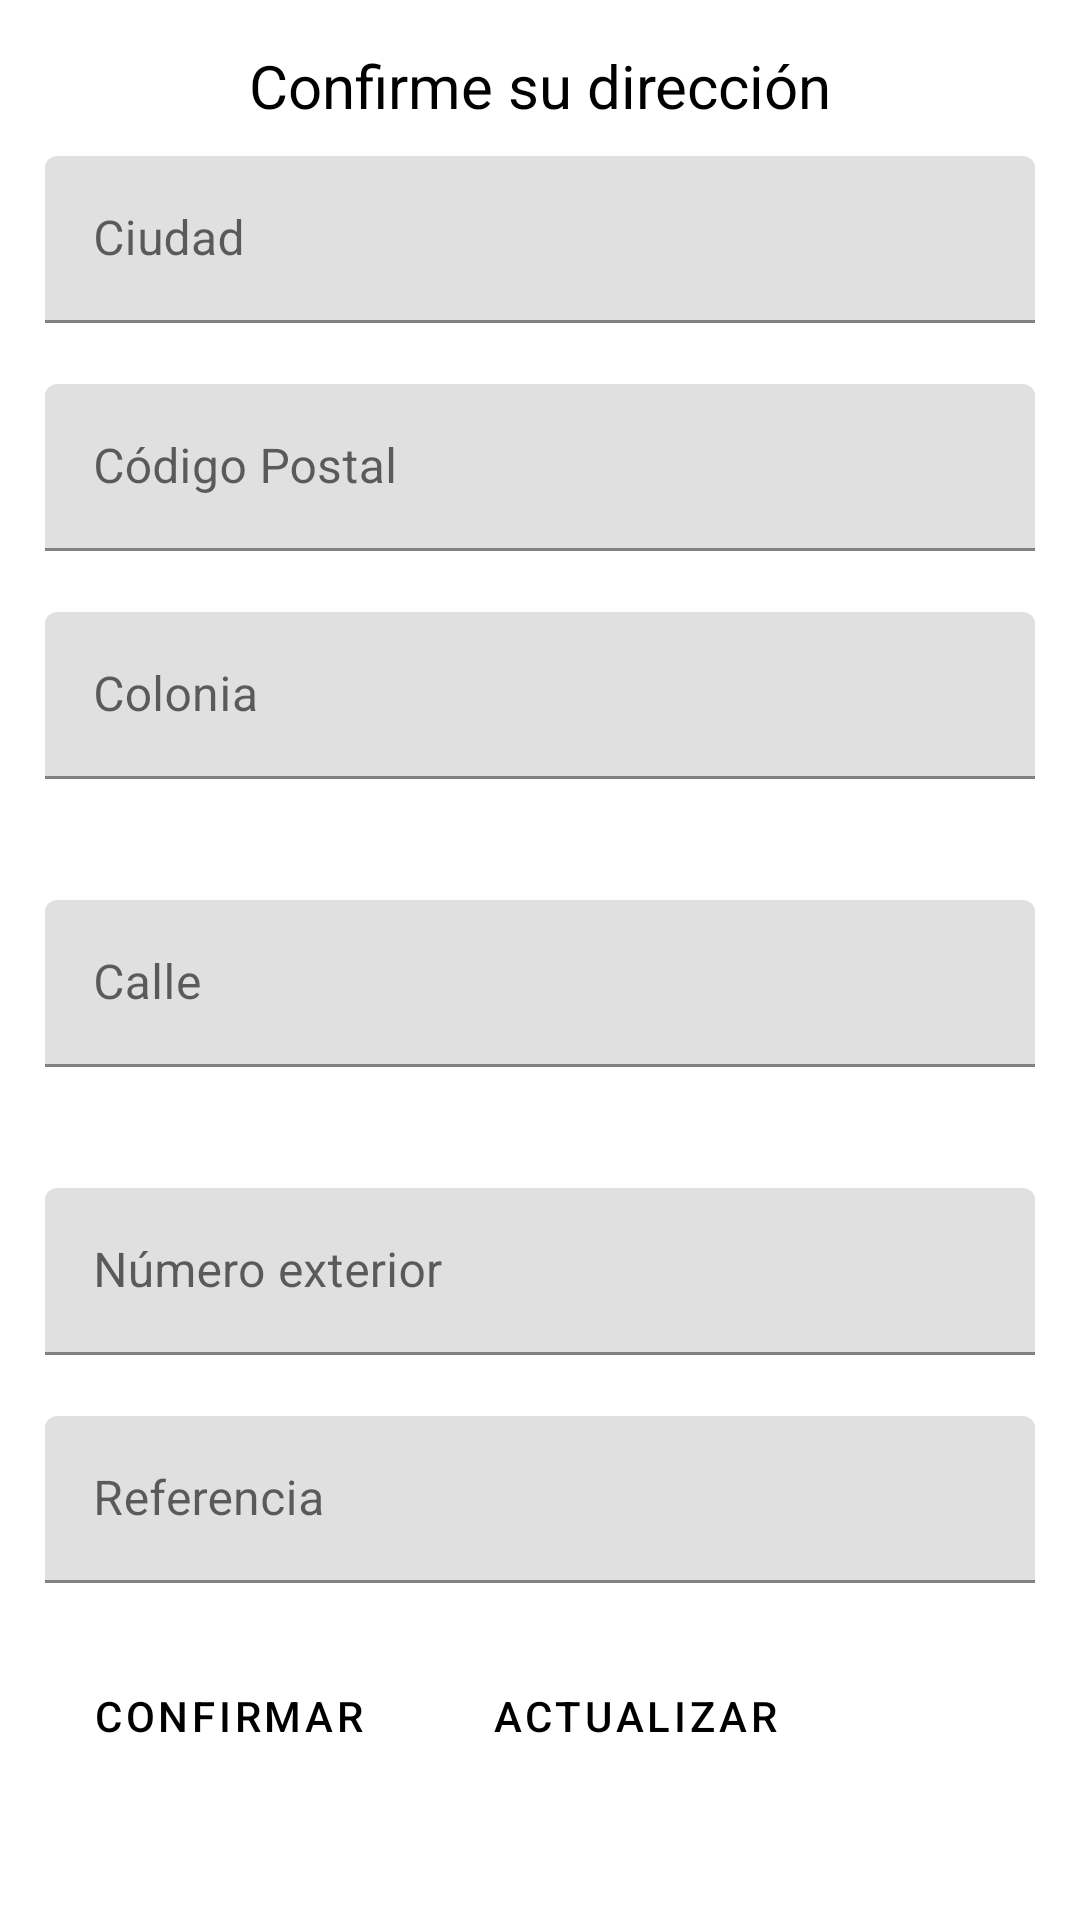

Here is an Android app screen rendered from its layout file. Give the layout XML and the strings, colors and styles it references.
<!-- AndroidManifest.xml: application theme Theme.KerklyV5 -->
<!-- res/layout/confirmar_direccion.xml -->
<?xml version="1.0" encoding="utf-8"?>
<LinearLayout xmlns:android="http://schemas.android.com/apk/res/android"
    xmlns:tools="http://schemas.android.com/tools"
    android:layout_width="match_parent"
    android:layout_height="wrap_content"
    xmlns:app="http://schemas.android.com/apk/res-auto"
    android:orientation="vertical"
    android:background="@drawable/fondo_emergente"
    android:padding="15dp"
    android:layout_gravity="center">


    <ScrollView
        android:layout_width="match_parent"
        android:layout_height="match_parent">

        <LinearLayout
            android:layout_width="match_parent"
            android:layout_height="wrap_content"
            android:orientation="vertical" >

            <TextView
                android:id="@+id/textView11"
                android:layout_width="match_parent"
                android:layout_height="wrap_content"
                android:gravity="center"
                android:text="@string/confirmarDireccion"
                android:textColor="@color/black"
                android:textSize="20sp" />

            <Space
                android:layout_width="match_parent"
                android:layout_height="10dp" />



            <com.google.android.material.textfield.TextInputLayout
                android:id="@+id/layout_ciudad"
                android:layout_width="match_parent"
                android:layout_height="wrap_content"
                app:errorEnabled="true">

                <com.google.android.material.textfield.TextInputEditText
                    android:id="@+id/edit_ciudad"
                    android:layout_width="match_parent"
                    android:layout_height="wrap_content"
                    android:enabled="false"
                    android:hint="@string/ciudad"
                    android:inputType="phone" />

            </com.google.android.material.textfield.TextInputLayout>

            <com.google.android.material.textfield.TextInputLayout
                android:id="@+id/layout_codigoP"
                android:layout_width="match_parent"
                android:layout_height="wrap_content"
                app:errorEnabled="true">

                <com.google.android.material.textfield.TextInputEditText
                    android:id="@+id/edit_codigoP"
                    android:layout_width="match_parent"
                    android:layout_height="wrap_content"
                    android:hint="@string/codigoPostal"
                    android:inputType="phone" />

            </com.google.android.material.textfield.TextInputLayout>

            <com.google.android.material.textfield.TextInputLayout
                android:id="@+id/layout_colonia"
                android:layout_width="match_parent"
                android:layout_height="wrap_content"
                app:errorEnabled="true">

                <com.google.android.material.textfield.TextInputEditText
                    android:id="@+id/edit_colonia"
                    android:layout_width="match_parent"
                    android:layout_height="wrap_content"
                    android:hint="@string/colonia" />

            </com.google.android.material.textfield.TextInputLayout>

            <Space
                android:layout_width="match_parent"
                android:layout_height="20dp" />
            <com.google.android.material.textfield.TextInputLayout
                android:id="@+id/layout_calle"
                android:layout_width="match_parent"
                android:layout_height="wrap_content"
                app:errorEnabled="true">

                <com.google.android.material.textfield.TextInputEditText
                    android:id="@+id/edit_calle"
                    android:layout_width="match_parent"
                    android:layout_height="wrap_content"
                    android:hint="@string/calle" />

            </com.google.android.material.textfield.TextInputLayout>
            <Space
                android:layout_width="match_parent"
                android:layout_height="20dp" />
            <com.google.android.material.textfield.TextInputLayout
                android:id="@+id/layout_numeroExt"
                android:layout_width="match_parent"
                android:layout_height="wrap_content"
                app:errorEnabled="true">

                <com.google.android.material.textfield.TextInputEditText
                    android:id="@+id/edit_numeroExt"
                    android:layout_width="match_parent"
                    android:layout_height="wrap_content"
                    android:hint="@string/numero_ext"
                    android:inputType="phone" />

            </com.google.android.material.textfield.TextInputLayout>

            <com.google.android.material.textfield.TextInputLayout
                android:id="@+id/layout_referencia"
                android:layout_width="match_parent"
                android:layout_height="wrap_content"
                app:errorEnabled="true">

                <com.google.android.material.textfield.TextInputEditText
                    android:id="@+id/edit_referencia"
                    android:layout_width="match_parent"
                    android:layout_height="wrap_content"
                    android:hint="@string/referencia"
                    android:inputType="text" />

            </com.google.android.material.textfield.TextInputLayout>

     <LinearLayout
         android:layout_width="match_parent"
         android:layout_height="wrap_content"
         android:orientation="horizontal">
         <com.google.android.material.button.MaterialButton
             android:id="@+id/btn_direccion_exrpess"
             android:layout_width="wrap_content"
             android:layout_height="wrap_content"
             android:background="@drawable/fondo_boton"
             android:text="@string/confirmar"
             android:textColor="@color/black"
             app:backgroundTint="@color/colorBoton"
             app:layout_constraintStart_toStartOf="parent"
             app:layout_constraintTop_toTopOf="parent" />

         <com.google.android.material.button.MaterialButton
             android:id="@+id/actualizar_btn"
             android:layout_width="wrap_content"
             android:layout_height="wrap_content"
             android:background="@drawable/fondo_boton"
             android:enabled="false"
             android:text="@string/actualizar"
             android:textColor="@color/black"
             app:backgroundTint="@color/colorBoton"
             android:layout_marginLeft="10dp"
             android:layout_gravity="right" />
     </LinearLayout>




        </LinearLayout>
    </ScrollView>

</LinearLayout>
<!-- resources referenced by this layout -->
<resources>
  <color name="black">#FF000000</color>
  <color name="colorBoton">#A2E18C</color>
  <string name="actualizar">Actualizar</string>
  <string name="calle">Calle</string>
  <string name="ciudad">Ciudad</string>
  <string name="codigoPostal">Código Postal</string>
  <string name="colonia">Colonia</string>
  <string name="confirmar">Confirmar</string>
  <string name="confirmarDireccion">Confirme su dirección</string>
  <string name="numero_ext">Número exterior</string>
  <string name="referencia">Referencia</string>
  <style name="Theme.KerklyV5" parent="Theme.MaterialComponents.Light.NoActionBar">"&gt;
          
          <item name="colorPrimary">@color/purple_700</item>
          <item name="colorPrimaryVariant">@color/purple_700</item>
          <item name="colorOnPrimary">@color/white</item>
          
          <item name="colorSecondary">@color/teal_200</item>
          <item name="colorSecondaryVariant">@color/teal_700</item>
  
          
          <item name="android:statusBarColor" tools:targetApi="l">?attr/colorPrimaryVariant</item>
          
      </style>
  <color name="purple_700">#FF018786</color>
  <color name="white">#FFFFFFFF</color>
  <color name="teal_200">#FF03DAC5</color>
  <color name="teal_700">#FF018786</color>
</resources>
